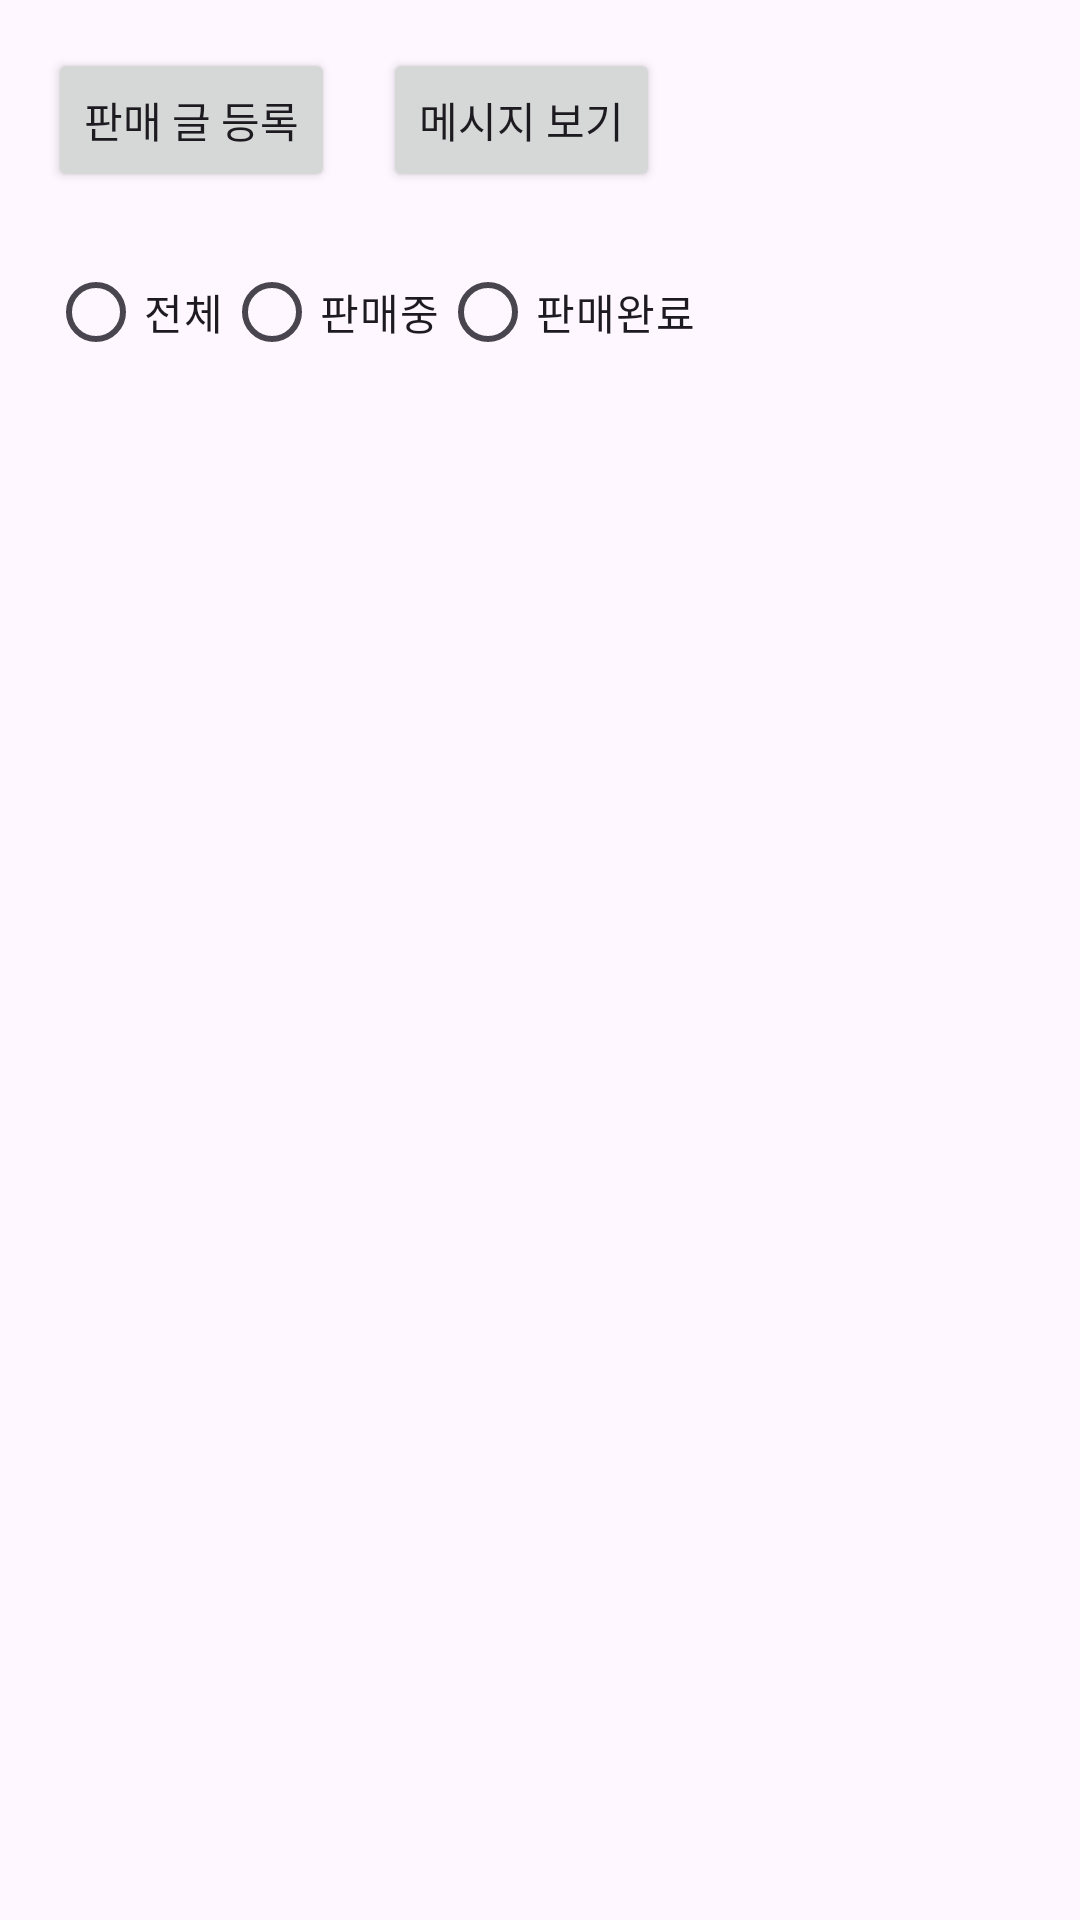

Produce the Android XML layout that renders to this screen, including the resource entries it uses.
<!-- AndroidManifest.xml: application theme Theme.Ugamarket -->
<!-- res/layout/activity_post_list.xml -->
<?xml version="1.0" encoding="utf-8"?>
<androidx.constraintlayout.widget.ConstraintLayout xmlns:android="http://schemas.android.com/apk/res/android"
    xmlns:app="http://schemas.android.com/apk/res-auto"
    xmlns:tools="http://schemas.android.com/tools"
    android:layout_width="match_parent"
    android:layout_height="match_parent"
    tools:context=".PostListActivity">

    <RadioGroup
        android:id="@+id/filter"
        android:layout_width="wrap_content"
        android:layout_height="wrap_content"
        android:layout_marginStart="16dp"
        android:layout_marginTop="16dp"
        android:orientation="horizontal"
        app:layout_constraintStart_toStartOf="parent"
        app:layout_constraintTop_toBottomOf="@+id/buttonPost">

        <RadioButton
            android:id="@+id/radioButtonAll"
            android:layout_width="match_parent"
            android:layout_height="wrap_content"
            android:text="전체" />

        <RadioButton
            android:id="@+id/radioButtonOnSale"
            android:layout_width="match_parent"
            android:layout_height="wrap_content"
            android:text="판매중" />

        <RadioButton
            android:id="@+id/radioButtonSold"
            android:layout_width="match_parent"
            android:layout_height="wrap_content"
            android:text="판매완료" />
    </RadioGroup>


    <Button
        android:id="@+id/buttonPost"
        android:layout_width="wrap_content"
        android:layout_height="wrap_content"
        android:layout_marginStart="16dp"
        android:layout_marginTop="16dp"
        android:text="판매 글 등록"
        app:layout_constraintStart_toStartOf="parent"
        app:layout_constraintTop_toTopOf="parent" />

    <Button
        android:id="@+id/buttonWatchMessage"
        android:layout_width="wrap_content"
        android:layout_height="wrap_content"
        android:layout_marginStart="16dp"
        android:text="메시지 보기"
        app:layout_constraintStart_toEndOf="@+id/buttonPost"
        app:layout_constraintTop_toTopOf="@+id/buttonPost" />

    <androidx.recyclerview.widget.RecyclerView
        android:id="@+id/recyclerView"
        android:layout_width="0dp"
        android:layout_height="573dp"
        android:layout_marginStart="16dp"
        android:layout_marginEnd="16dp"
        app:layout_constraintBottom_toBottomOf="parent"
        app:layout_constraintEnd_toEndOf="parent"
        app:layout_constraintStart_toStartOf="parent"
        app:layout_constraintTop_toBottomOf="@+id/filter" />

</androidx.constraintlayout.widget.ConstraintLayout>
<!-- resources referenced by this layout -->
<resources>
  <style name="Theme.Ugamarket" parent="Base.Theme.Ugamarket" />
  <style name="Base.Theme.Ugamarket" parent="Theme.Material3.DayNight.NoActionBar">
          
          
      </style>
</resources>
